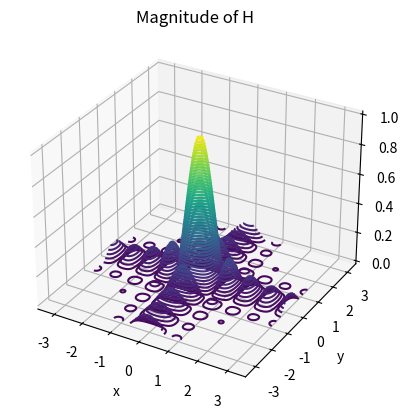
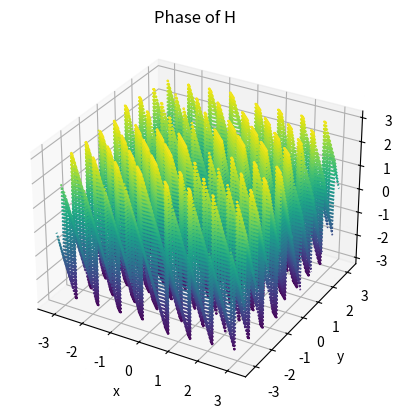

These figures' Python source, in order:
import sys
import numpy as np
import matplotlib.pyplot as plt
import scipy.fft
import scipy.signal
from matplotlib import cm

h = (1/81) * np.ones((9,9))
fft_out = np.fft.fft2(h, s=[1024,1024])
fft_out = np.fft.fftshift(fft_out)

#plt.plot(np.linspace(-512, 512, 1024), abs(fft_out[1]))
#plt.show()

x = np.linspace(-np.pi, np.pi, 1024)
y = np.linspace(-np.pi, np.pi, 1024)
X, Y = np.meshgrid(x,y)
Z = abs(fft_out)
fig = plt.figure()
ax = plt.axes(projection='3d')
ax.contour3D(X, Y, Z, 50, cmap='viridis')
ax.set_xlabel('x')
ax.set_ylabel('y')
ax.set_zlabel('z')
ax.set_title("Magnitude of H")
#plt.show()

##plt.plot(np.linspace(-np.pi, np.pi, 1024), np.angle(fft_out[1]))
#plt.show()

x = np.linspace(-np.pi, np.pi, 1024)
y = np.linspace(-np.pi, np.pi, 1024)
X, Y = np.meshgrid(x,y)
Z = np.angle(fft_out)
fig = plt.figure()
ax = plt.axes(projection='3d')
ax.contour3D(X, Y, Z, 50, cmap='viridis')
ax.set_xlabel('x')
ax.set_ylabel('y')
ax.set_zlabel('z')
ax.set_title("Phase of H")
plt.show()









